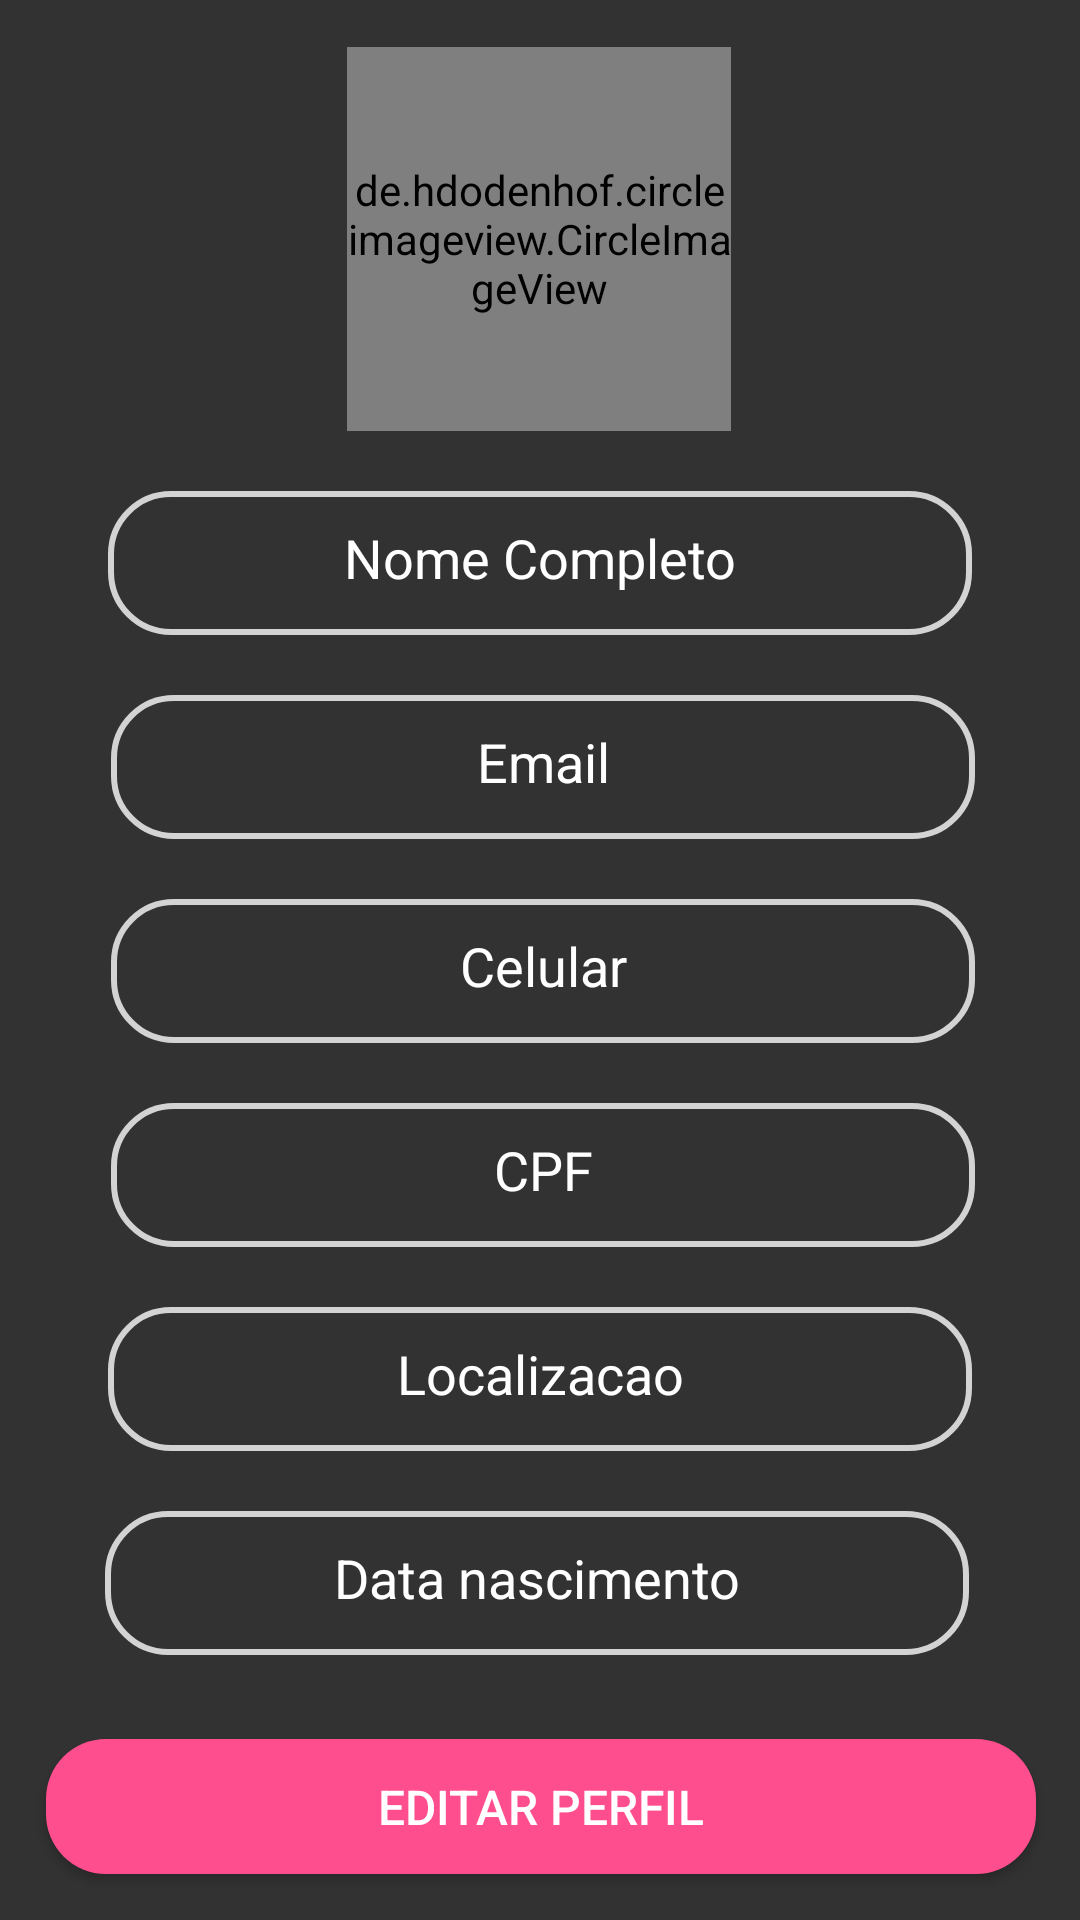

Here is an Android app screen rendered from its layout file. Give the layout XML and the strings, colors and styles it references.
<!-- AndroidManifest.xml: application theme Theme.Miaudota -->
<!-- res/layout/fragment_profile.xml -->
<?xml version="1.0" encoding="utf-8"?>
<androidx.core.widget.NestedScrollView xmlns:android="http://schemas.android.com/apk/res/android"
    xmlns:app="http://schemas.android.com/apk/res-auto"
    xmlns:tools="http://schemas.android.com/tools"
    android:layout_width="match_parent"
    android:layout_height="match_parent"
    android:layout_margin="0dp">

<androidx.constraintlayout.widget.ConstraintLayout
    android:layout_width="match_parent"
    android:layout_height="match_parent"
    android:background="@color/mainBackground">

    <de.hdodenhof.circleimageview.CircleImageView
        android:id="@+id/profilePicture"
        android:layout_width="128dp"
        android:layout_height="128dp"
        android:scaleType="centerCrop"
        android:src="@drawable/profile_placeholder"
        app:civ_border_color="@null"
        app:civ_border_width="0dp"
        app:layout_constraintBottom_toBottomOf="parent"
        app:layout_constraintEnd_toEndOf="parent"
        app:layout_constraintHorizontal_bias="0.498"
        app:layout_constraintStart_toStartOf="parent"
        app:layout_constraintTop_toTopOf="parent"
        app:layout_constraintVertical_bias="0.026" />

    <TextView
        android:id="@+id/nomeProfile"
        android:layout_width="0dp"
        android:layout_height="wrap_content"
        android:layout_marginTop="20dp"
        android:autofillHints="name"
        android:background="@drawable/edit_text_bg"
        android:hint="@string/nome_completo"
        android:minHeight="48dp"
        android:paddingStart="20dp"
        android:paddingTop="10dp"
        android:paddingEnd="20dp"
        android:paddingBottom="10dp"
        android:textAlignment="center"
        android:textColor="@color/mainText"
        android:textColorHint="@color/mainText"
        android:textSize="18sp"
        app:layout_constraintEnd_toEndOf="parent"
        app:layout_constraintStart_toStartOf="parent"
        app:layout_constraintTop_toBottomOf="@+id/profilePicture"
        app:layout_constraintWidth_percent=".8" />

    <TextView
        android:id="@+id/emailProfile"
        android:layout_width="0dp"
        android:layout_height="wrap_content"
        android:layout_marginTop="20dp"
        android:autofillHints="emailAddress"
        android:background="@drawable/edit_text_bg"
        android:hint="@string/email"
        android:minHeight="48dp"
        android:paddingStart="20dp"
        android:paddingTop="10dp"
        android:paddingEnd="20dp"
        android:paddingBottom="10dp"
        android:textAlignment="center"
        android:textColor="@color/mainText"
        android:textColorHint="@color/mainText"
        android:textSize="18sp"
        app:layout_constraintEnd_toEndOf="parent"
        app:layout_constraintHorizontal_bias="0.512"
        app:layout_constraintStart_toStartOf="parent"
        app:layout_constraintTop_toBottomOf="@+id/nomeProfile"
        app:layout_constraintWidth_percent=".8" />

    <TextView
        android:id="@+id/celularProfile"
        android:layout_width="0dp"
        android:layout_height="wrap_content"
        android:layout_marginTop="20dp"
        android:autofillHints="emailAddress"
        android:background="@drawable/edit_text_bg"
        android:hint="Celular"
        android:minHeight="48dp"
        android:paddingStart="20dp"
        android:paddingTop="10dp"
        android:paddingEnd="20dp"
        android:paddingBottom="10dp"
        android:textAlignment="center"
        android:textColor="@color/mainText"
        android:textColorHint="@color/mainText"
        android:textSize="18sp"
        app:layout_constraintEnd_toEndOf="parent"
        app:layout_constraintHorizontal_bias="0.512"
        app:layout_constraintStart_toStartOf="parent"
        app:layout_constraintTop_toBottomOf="@+id/emailProfile"
        app:layout_constraintWidth_percent=".8" />

    <TextView
        android:id="@+id/cpfProfile"
        android:layout_width="0dp"
        android:layout_height="wrap_content"
        android:layout_marginTop="20dp"
        android:autofillHints="null"
        android:background="@drawable/edit_text_bg"
        android:hint="@string/numero_do_cpf"
        android:minHeight="48dp"
        android:paddingStart="20dp"
        android:paddingTop="10dp"
        android:paddingEnd="20dp"
        android:paddingBottom="10dp"
        android:textAlignment="center"
        android:textColor="@color/mainText"
        android:textColorHint="@color/mainText"
        android:textSize="18sp"
        app:layout_constraintEnd_toEndOf="parent"
        app:layout_constraintHorizontal_bias="0.512"
        app:layout_constraintStart_toStartOf="parent"
        app:layout_constraintTop_toBottomOf="@+id/celularProfile"
        app:layout_constraintWidth_percent=".8" />

    <TextView
        android:id="@+id/localizacaoProfile"
        android:layout_width="0dp"
        android:layout_height="wrap_content"
        android:layout_marginTop="20dp"
        android:autofillHints="null"
        android:background="@drawable/edit_text_bg"
        android:hint="Localizacao"
        android:minHeight="48dp"
        android:paddingStart="20dp"
        android:paddingTop="10dp"
        android:paddingEnd="20dp"
        android:paddingBottom="10dp"
        android:textAlignment="center"
        android:textColor="@color/mainText"
        android:textColorHint="@color/mainText"
        android:textSize="18sp"
        app:layout_constraintEnd_toEndOf="parent"
        app:layout_constraintStart_toStartOf="parent"
        app:layout_constraintTop_toBottomOf="@+id/cpfProfile"
        app:layout_constraintWidth_percent=".8" />

    <TextView
        android:id="@+id/dataNascimentoProfile"
        android:layout_width="0dp"
        android:layout_height="wrap_content"
        android:layout_marginTop="20dp"
        android:autofillHints="null"
        android:background="@drawable/edit_text_bg"
        android:hint="Data nascimento"
        android:minHeight="48dp"
        android:paddingStart="20dp"
        android:paddingTop="10dp"
        android:paddingEnd="20dp"
        android:paddingBottom="10dp"
        android:textAlignment="center"
        android:textColor="@color/mainText"
        android:textColorHint="@color/mainText"
        android:textSize="18sp"
        app:layout_constraintEnd_toEndOf="parent"
        app:layout_constraintHorizontal_bias="0.487"
        app:layout_constraintStart_toStartOf="parent"
        app:layout_constraintTop_toBottomOf="@+id/localizacaoProfile"
        app:layout_constraintWidth_percent=".8" />

    <Button
        android:id="@+id/btnEditProfile"
        android:layout_width="330dp"
        android:layout_height="45dp"
        android:layout_marginTop="28dp"
        android:background="@drawable/button_bg"
        android:text="Editar Perfil"
        android:textColor="@color/white"
        android:textSize="16sp"
        app:backgroundTint="@null"
        app:layout_constraintEnd_toEndOf="parent"
        app:layout_constraintHorizontal_bias="0.506"
        app:layout_constraintStart_toStartOf="parent"
        app:layout_constraintTop_toBottomOf="@+id/dataNascimentoProfile" />

    <Button
        android:id="@+id/btnLogOut"
        android:layout_width="330dp"
        android:layout_height="45dp"
        android:layout_marginTop="20dp"
        android:background="@drawable/button_bg"
        android:text="Sair"
        android:textColor="@color/white"
        android:textSize="16sp"
        app:backgroundTint="@null"
        app:layout_constraintEnd_toEndOf="parent"
        app:layout_constraintHorizontal_bias="0.506"
        app:layout_constraintStart_toStartOf="parent"
        app:layout_constraintTop_toBottomOf="@+id/btnEditProfile"
        app:layout_constraintWidth_percent=".8" />

    <Button
        android:id="@+id/invisibleSpaceProfile"
        android:layout_width="330dp"
        android:layout_height="25dp"
        android:layout_marginTop="76dp"
        android:background="@drawable/button_bg"
        android:text="Sair"
        android:textColor="@color/white"
        android:textSize="16sp"
        app:backgroundTint="@null"
        android:visibility="invisible"
        app:layout_constraintEnd_toEndOf="parent"
        app:layout_constraintHorizontal_bias="0.481"
        app:layout_constraintStart_toStartOf="parent"
        app:layout_constraintTop_toBottomOf="@+id/btnEditProfile"
        app:layout_constraintWidth_percent=".8" />

    <ProgressBar
        android:id="@+id/progressBarProfile"
        style="?android:attr/progressBarStyleLarge"
        android:layout_width="wrap_content"
        android:layout_height="wrap_content"
        app:layout_constraintBottom_toBottomOf="parent"
        app:layout_constraintEnd_toEndOf="parent"
        app:layout_constraintStart_toStartOf="parent"
        app:layout_constraintTop_toTopOf="parent"
        tools:ignore="MissingConstraints"
        android:indeterminate="true"
        android:indeterminateTintMode="src_atop"
        android:indeterminateTint="@color/bluecachorro"
        android:visibility="invisible"/>

    </androidx.constraintlayout.widget.ConstraintLayout>
</androidx.core.widget.NestedScrollView>
<!-- resources referenced by this layout -->
<resources>
  <color name="bluecachorro">#5AB0B4</color>
  <color name="mainBackground">#323232</color>
  <color name="mainText">#ffffff</color>
  <color name="white">#FFFFFFFF</color>
  <!-- drawable button_bg (drawable) -->
  <?xml version="1.0" encoding="utf-8"?>
  <shape xmlns:android="http://schemas.android.com/apk/res/android">
  
      <corners android:radius="20dp"/>
  
      <solid android:color="@color/colorPrimaryDark"/>
  
  </shape>
  <!-- drawable edit_text_bg (drawable) -->
  <?xml version="1.0" encoding="utf-8"?>
  <shape xmlns:android="http://schemas.android.com/apk/res/android">
      <corners android:radius="20dp"/>
  
      <stroke android:width="2dp"
          android:color="#D3D3D3"/>
  
  </shape>
  <string name="email">Email</string>
  <string name="nome_completo">Nome Completo</string>
  <string name="numero_do_cpf">CPF</string>
  <style name="Theme.Miaudota" parent="Theme.MaterialComponents.DayNight.NoActionBar">
          
          <item name="colorPrimary">@color/colorPrimary</item>
          <item name="colorPrimaryVariant">@color/colorPrimary</item>
          <item name="colorOnPrimary">@color/white</item>
          
          <item name="colorSecondary">@color/teal_200</item>
          <item name="colorSecondaryVariant">@color/teal_700</item>
          <item name="colorOnSecondary">@color/black</item>
          
          <item name="android:statusBarColor" tools:targetApi="l">?attr/colorPrimaryVariant</item>
          
      </style>
  <color name="colorPrimaryDark">#FF4E8D</color>
  <color name="colorPrimary">#FF4E8D</color>
  <color name="teal_200">#FF03DAC5</color>
  <color name="teal_700">#FF018786</color>
  <color name="black">#FF000000</color>
</resources>
